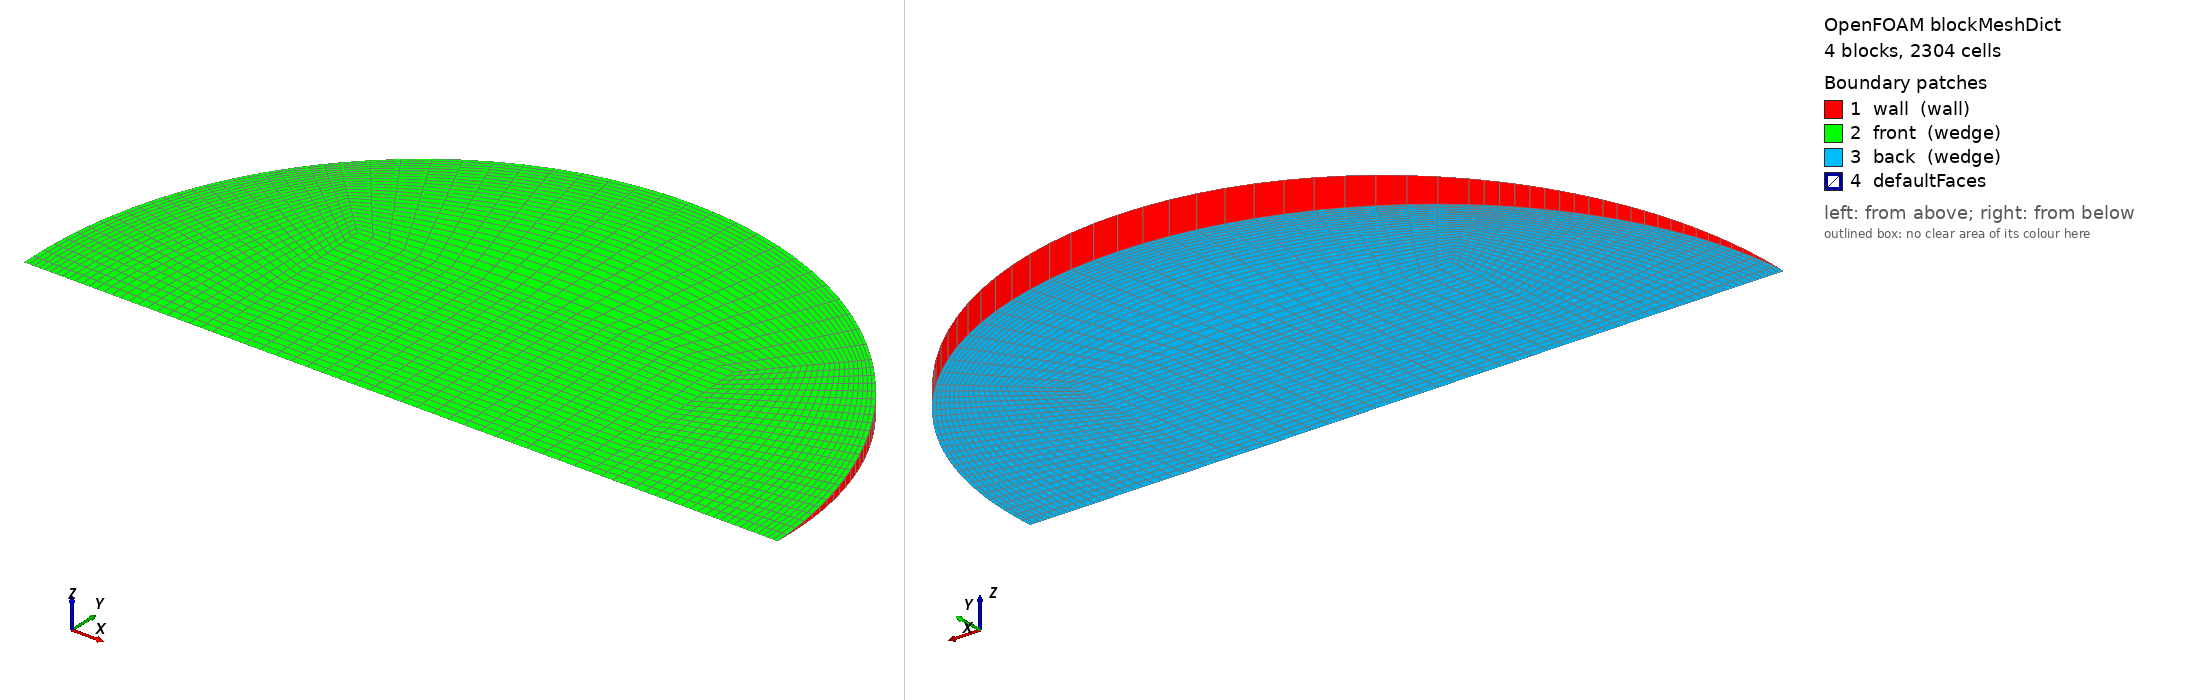

OpenFOAM case: the mesh blockMesh builds from blockMeshDict, 4 block(s), 2304 cells. Boundary patches (legend numbers): 1 wall (wall), 2 front (wedge), 3 back (wedge), 4 defaultFaces. Left view from above one corner, right view from below the opposite corner. Boundary conditions: 1 field file(s) under 0/; 3 of 4 drawn patches have an entry in a shipped field file.

=== system/blockMeshDict ===
/*--------------------------------*- C++ -*----------------------------------*\
  =========                 |
  \\      /  F ield         | OpenFOAM: The Open Source CFD Toolbox
   \\    /   O peration     | Objective 2 (Rajasthan) PCM capsule CFD
    \\  /    A nd           | generated by make_case.py -- edit the generator,
     \\/     M anipulation  | not this file
\*---------------------------------------------------------------------------*/
FoamFile
{
    version     2.0;
    format      ascii;
    class       dictionary;
    object      blockMeshDict;
}
// * * * * * * * * * * * * * * * * * * * * * * * * * * * * * * * * * * * * * //

scale   1;
vertices
(
    (-0.0195006119 0 -0)
    (0.0195006119 0 -0)
    (0.0195006119 0.0194820516 -0.000850604744)
    (-0.0195006119 0.0194820516 -0.000850604744)
    (0.0195006119 0.0194820516 0.000850604744)
    (-0.0195006119 0.0194820516 0.000850604744)
    (0.0390012238 0 -0)
    (0.0275780298 0.0275517816 -0.00120293677)
    (0.0275780298 0.0275517816 0.00120293677)
    (-0.0275780298 0.0275517816 -0.00120293677)
    (-0.0275780298 0.0275517816 0.00120293677)
    (-0.0390012238 0 -0)
);

blocks
(
    // core
    hex (0 1 2 3 0 1 4 5) (24 24 1) simpleGrading (1 1 1)
    // right
    hex (1 6 7 2 1 6 8 4) (24 24 1) simpleGrading (0.4 1 1)
    // top
    hex (3 2 7 9 5 4 8 10) (24 24 1) simpleGrading (1 0.4 1)
    // left
    hex (11 0 3 9 11 0 5 10) (24 24 1) simpleGrading (2.5 1 1)
);

edges
(
    arc 6 7 (0.0360324324 0.0149109168 -0.000651024686)
    arc 6 8 (0.0360324324 0.0149109168 0.000651024686)
    arc 7 9 (2.38813619e-18 0.0389641033 -0.00170120949)
    arc 8 10 (2.38813619e-18 0.0389641033 0.00170120949)
    arc 9 11 (-0.0360324324 0.0149109168 -0.000651024686)
    arc 10 11 (-0.0360324324 0.0149109168 0.000651024686)
);

boundary
(
    wall
    {
        type wall;
        faces
        (
            (6 7 8 6)
            (7 9 10 8)
            (9 11 11 10)
        );
    }
    front
    {
        type wedge;
        faces
        (
            (0 1 4 5)
            (1 6 8 4)
            (5 4 8 10)
            (11 0 5 10)
        );
    }
    back
    {
        type wedge;
        faces
        (
            (0 1 2 3)
            (1 6 7 2)
            (3 2 7 9)
            (11 0 3 9)
        );
    }
);

mergePatchPairs
(
);

// ************************************************************************* //


=== 0/T ===
/*--------------------------------*- C++ -*----------------------------------*\
  =========                 |
  \\      /  F ield         | OpenFOAM: The Open Source CFD Toolbox
   \\    /   O peration     | Objective 2 (Rajasthan) PCM capsule CFD
    \\  /    A nd           | generated by make_case.py -- edit the generator,
     \\/     M anipulation  | not this file
\*---------------------------------------------------------------------------*/
FoamFile
{
    version     2.0;
    format      ascii;
    class       volScalarField;
    object      T;
}
// * * * * * * * * * * * * * * * * * * * * * * * * * * * * * * * * * * * * * //


dimensions      [0 0 0 1 0 0 0];
internalField   uniform 300.65;

boundaryField
{
    wall
    {
        type            externalWallHeatFluxTemperature;
        mode            coefficient;
        Ta              constant 322.514;
        h               constant 204.079;
        thicknessLayers (0.0008);
        kappaLayers     (205);
        kappaMethod     fluidThermo;
        value           uniform 300.65;
    }
    front { type wedge; }
    back  { type wedge; }
}

// ************************************************************************* //
